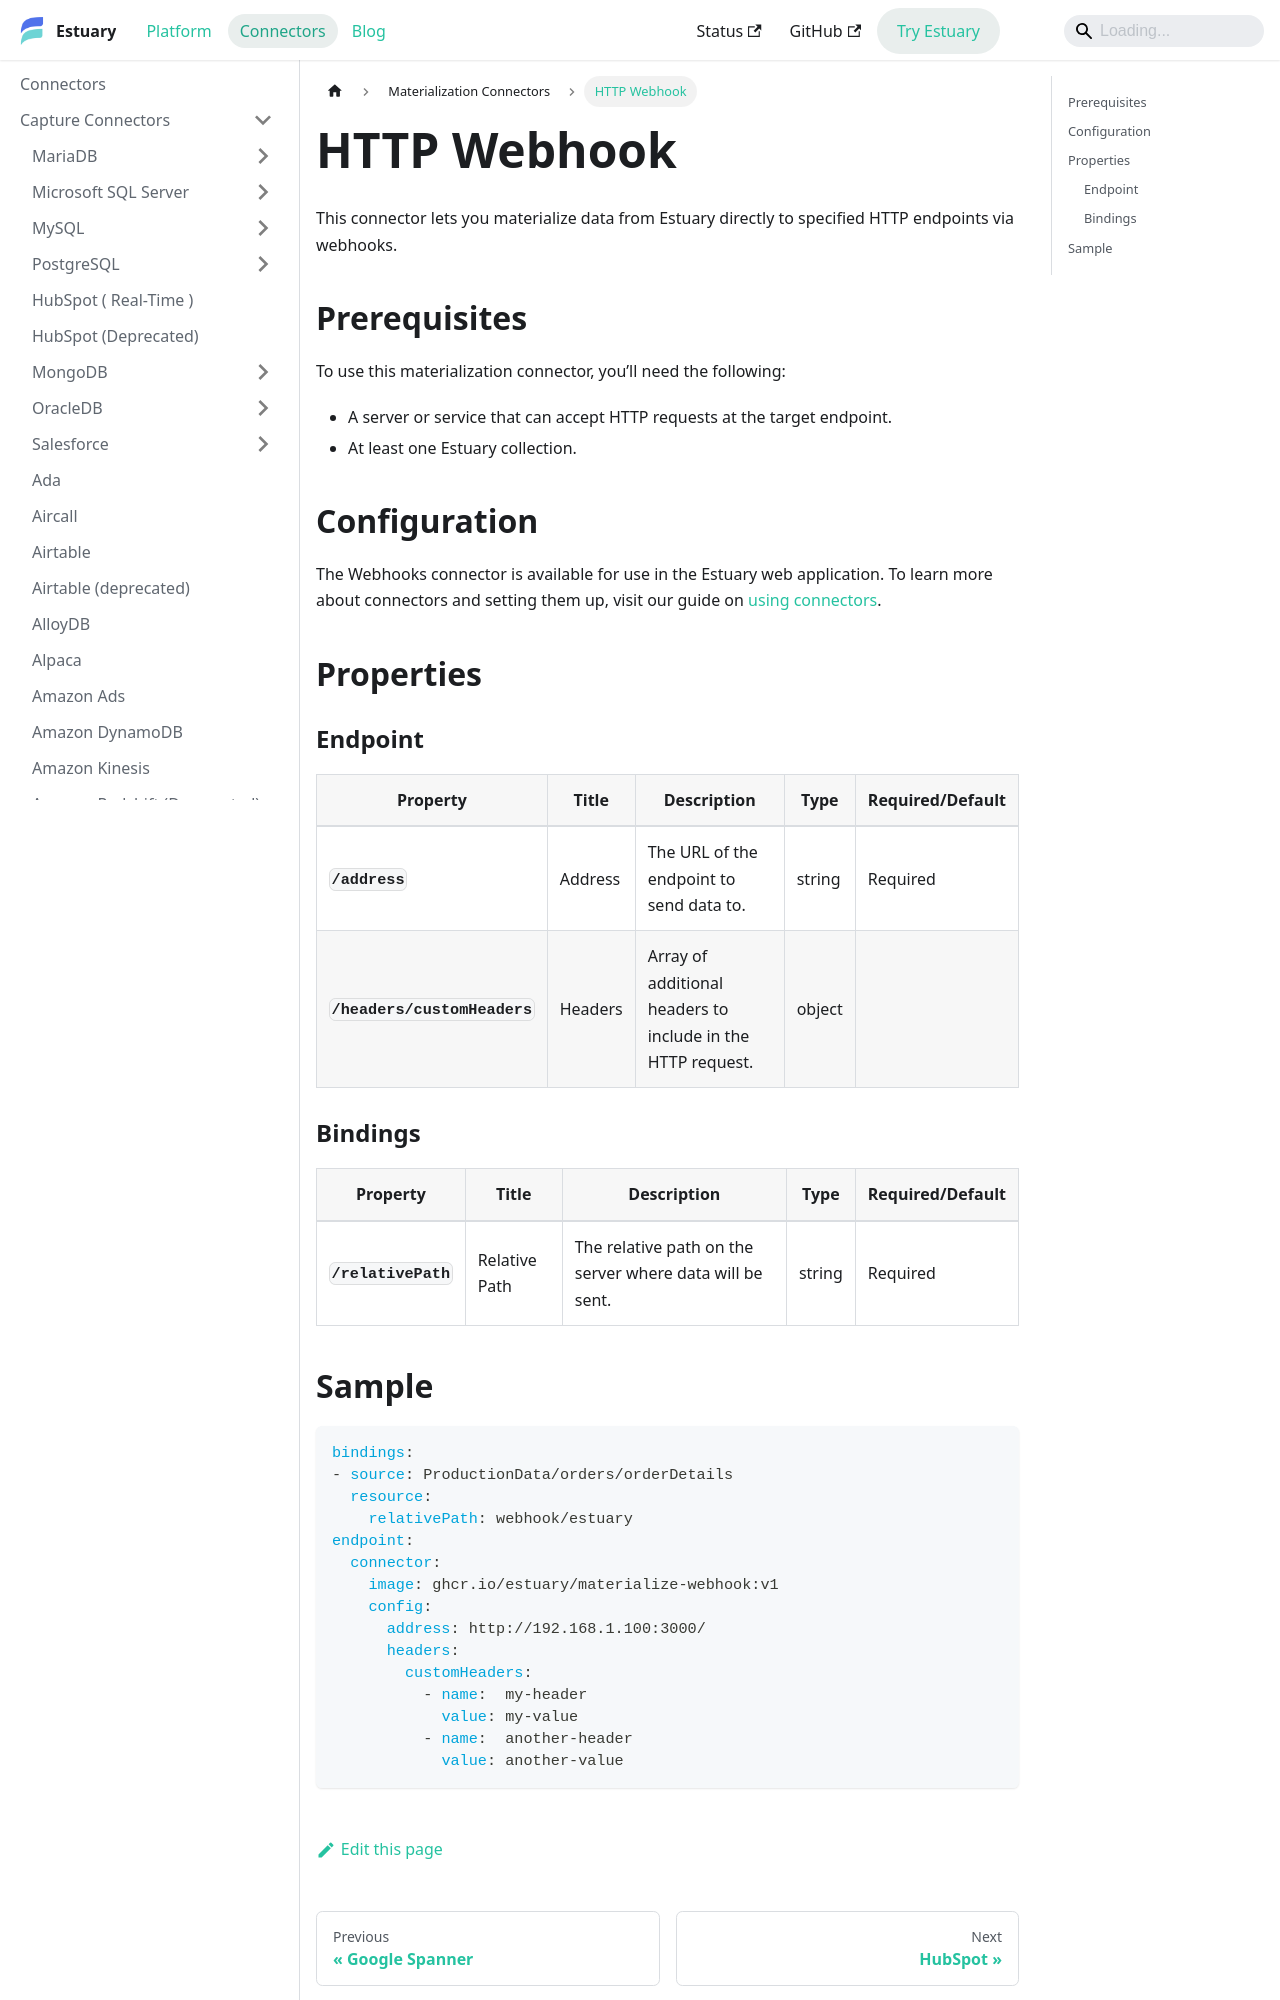

repository: estuary/flow · page: reference/Connectors/materialization-connectors/http-webhook/index.html · generator: docusaurus

---
description: Send Estuary collection data to HTTP endpoints with the webhook connector. Configure target URLs, custom headers, and relative paths.
---

# HTTP Webhook

This connector lets you materialize data from Estuary directly to specified HTTP endpoints via webhooks.

## Prerequisites
To use this materialization connector, you’ll need the following:

- A server or service that can accept HTTP requests at the target endpoint.
- At least one Estuary collection.

## Configuration
The Webhooks connector is available for use in the Estuary web application. To learn more about connectors and setting them up, visit our guide on [using connectors](https://docs.estuary.dev/concepts/connectors/#using-connectors).

## Properties

### Endpoint

| Property           | Title          | Description                              | Type   | Required/Default       |
|--------------------|----------------|------------------------------------------|--------|------------------------|
| **`/address`**     | Address        | The URL of the endpoint to send data to. | string | Required               |
| **`/headers/customHeaders`**     | Headers        | Array of additional headers to include in the HTTP request. | object |               |

### Bindings

| Property           | Title          | Description                                    | Type   | Required/Default       |
|--------------------|----------------|------------------------------------------------|--------|------------------------|
| **`/relativePath`**| Relative Path  | The relative path on the server where data will be sent. | string | Required               |
